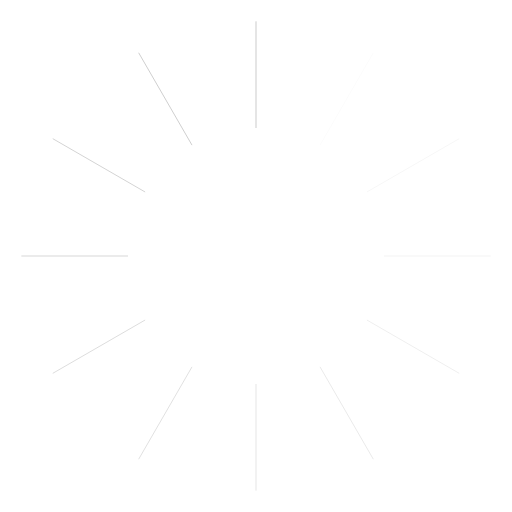
t = 0.00 s
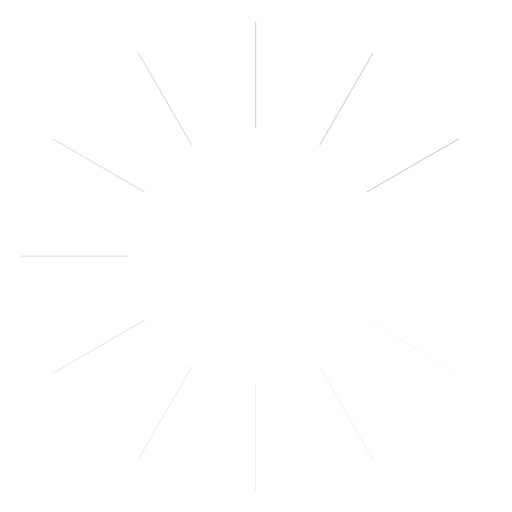
t = 0.14 s
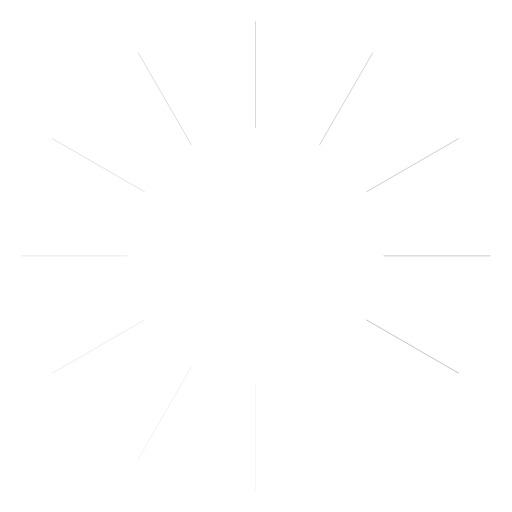
t = 0.28 s
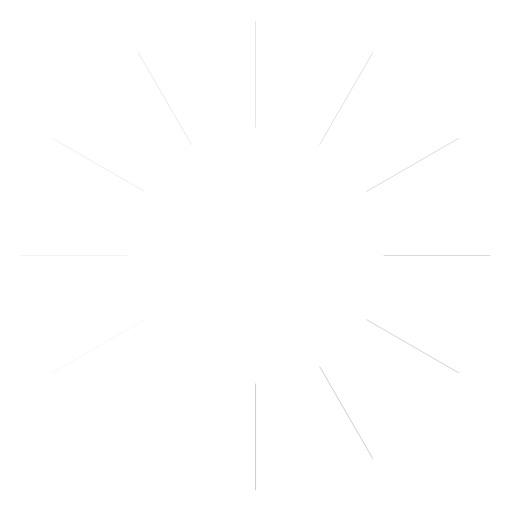
t = 0.42 s
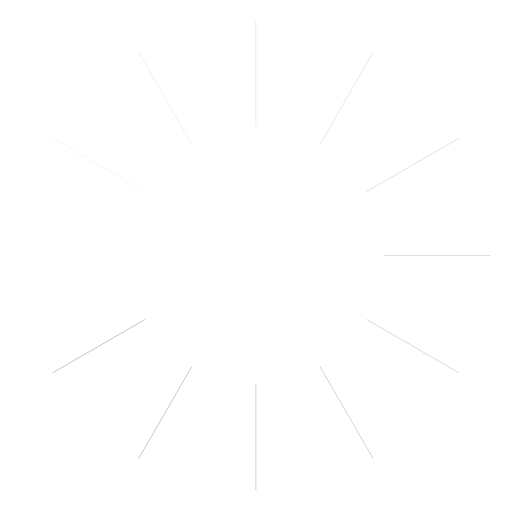
t = 0.56 s
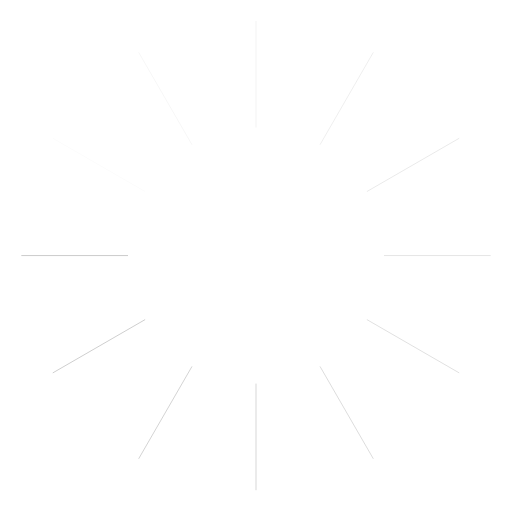
t = 0.69 s

The animated SVG that drew these frames (rendered in a browser with its animation timeline set to each time). Animation: 1 SMIL element (animateTransform=1); one cycle of 0.83 s, repeats indefinitely.

<svg
        version="1.1"
        xmlns="http://www.w3.org/2000/svg"
        x="0px"
        y="0px"
        viewBox="0 0 2400 2400"
        xmlSpace="preserve"
      >
        <g
          strokeWidth="200"
          strokeLinecap="round"
          stroke="currentColor"
          fill="none"
          id="spinner"
        >
          <line x1="1200" y1="600" x2="1200" y2="100" />
          <line opacity="0.5" x1="1200" y1="2300" x2="1200" y2="1800" />
          <line opacity="0.917" x1="900" y1="680.4" x2="650" y2="247.4" />
          <line opacity="0.417" x1="1750" y1="2152.6" x2="1500" y2="1719.6" />
          <line opacity="0.833" x1="680.4" y1="900" x2="247.4" y2="650" />
          <line opacity="0.333" x1="2152.6" y1="1750" x2="1719.6" y2="1500" />
          <line opacity="0.75" x1="600" y1="1200" x2="100" y2="1200" />
          <line opacity="0.25" x1="2300" y1="1200" x2="1800" y2="1200" />
          <line opacity="0.667" x1="680.4" y1="1500" x2="247.4" y2="1750" />
          <line opacity="0.167" x1="2152.6" y1="650" x2="1719.6" y2="900" />
          <line opacity="0.583" x1="900" y1="1719.6" x2="650" y2="2152.6" />
          <line opacity="0.083" x1="1750" y1="247.4" x2="1500" y2="680.4" />
          <animateTransform
            attributeName="transform"
            attributeType="XML"
            type="rotate"
            keyTimes="0;0.08333;0.16667;0.25;0.33333;0.41667;0.5;0.58333;0.66667;0.75;0.83333;0.91667"
            values="0 1199 1199;30 1199 1199;60 1199 1199;90 1199 1199;120 1199 1199;150 1199 1199;180 1199 1199;210 1199 1199;240 1199 1199;270 1199 1199;300 1199 1199;330 1199 1199"
            dur="0.83333s"
            begin="0s"
            repeatCount="indefinite"
            calcMode="discrete"
          />
        </g>
      </svg>
